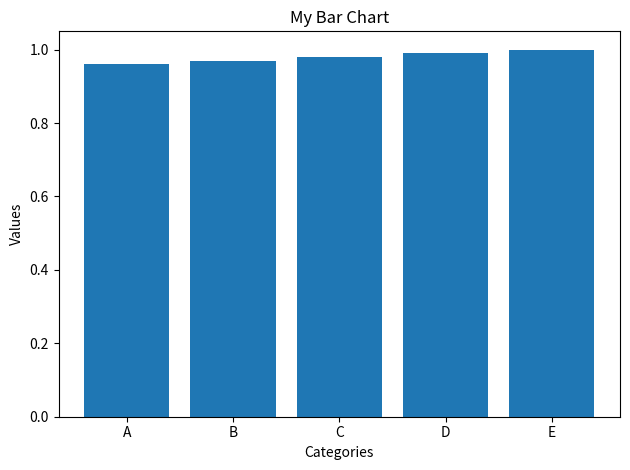

This chart was generated by the following Python code:
import matplotlib.pyplot as plt
import numpy as np

x = np.array(['A', 'B', 'C', 'D', 'E'])
y = np.array([0.96, 0.97, 0.98, 0.99, 1.0])

plt.bar(x, y)
plt.xlabel('Categories')
plt.ylabel('Values')
plt.title('My Bar Chart')
plt.tight_layout()
plt.show()
        # epsilonMin = 0.01
        # epsilonMax = 1
        # epsilonDecay = 1000000
        
            # (i + epOffset)
            # eps = max(epsilonMin, epsilonMax - (epsilonMax - epsilonMin) * (i)/ epsilonDecay)